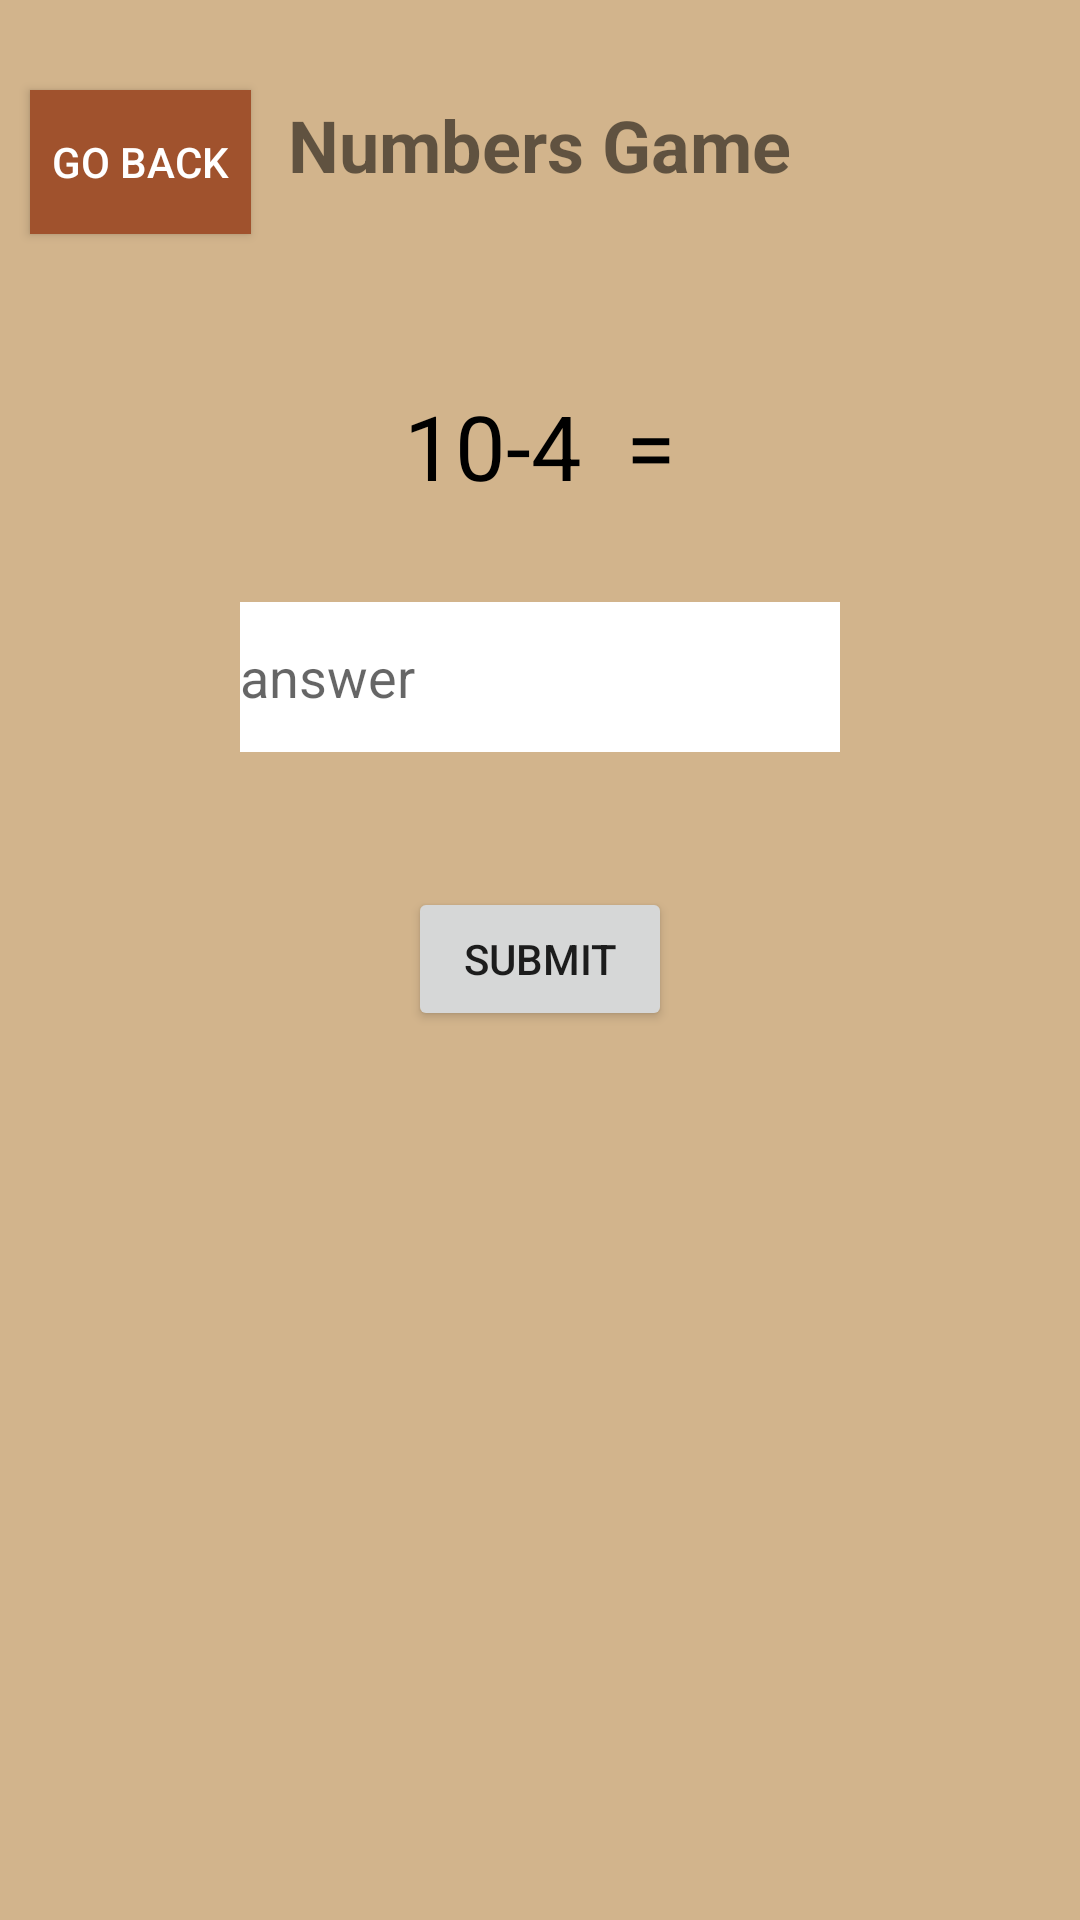

The Android layout XML behind this screen, and the referenced resources:
<!-- AndroidManifest.xml: application theme Theme.MAD_CCP -->
<!-- res/layout/activity_number_game2.xml -->
<RelativeLayout xmlns:android="http://schemas.android.com/apk/res/android"
    android:layout_width="match_parent"
    android:layout_height="match_parent"
    android:background="#D2B48C">

    <Button
        android:id="@+id/BackButton"
        android:layout_width="match_parent"
        android:layout_height="wrap_content"
        android:text="Go Back"
        android:background="#A0522D"
        android:textColor="#FFFFFF"
        android:layout_alignRight="@id/numbersgameTitle2"
        android:layout_marginStart="10dp"
        android:layout_marginEnd="180dp"
        android:layout_marginTop="30dp"
        android:layout_toLeftOf="@id/numbersgameTitle2"/>

    <TextView
        android:id="@+id/numbersgameTitle2"
        android:layout_width="wrap_content"
        android:layout_height="wrap_content"
        android:text="Numbers Game"
        android:textSize="24dp"
        android:textStyle="bold"
        android:layout_centerHorizontal="true"
        android:layout_marginTop="32dp"
        android:layout_marginLeft="50dp"/>

    <TextView
        android:id="@+id/mathProblemText2"
        android:layout_width="wrap_content"
        android:layout_height="wrap_content"
        android:text="10-4  ="
        android:textSize="30dp"
        android:textColor="#000000"
        android:typeface="sans"
        android:textStyle="normal"
        android:layout_below="@id/numbersgameTitle2"
        android:layout_centerHorizontal="true"
        android:layout_marginTop="64dp"/>

    <EditText
        android:id="@+id/answerNumInputField2"
        android:layout_width="200dp"
        android:layout_height="50dp"
        android:layout_below="@id/mathProblemText2"
        android:layout_centerHorizontal="true"
        android:hint="answer"
        android:textColor="@color/black"
        android:background="@color/white"
        android:layout_marginTop="32dp"
        android:layout_marginStart="16dp"
        android:layout_marginEnd="16dp"/>

    <Button
        android:id="@+id/submitButton2"
        android:layout_width="wrap_content"
        android:layout_height="wrap_content"
        android:text="Submit"
        android:layout_below="@id/answerNumInputField2"
        android:layout_marginTop="45dp"
        android:layout_centerHorizontal="true"/>


</RelativeLayout>
<!-- resources referenced by this layout -->
<resources>
  <style name="Theme.MAD_CCP" parent="Theme.MaterialComponents.DayNight.DarkActionBar">
          
          <item name="colorPrimary">@color/purple_500</item>
          <item name="colorPrimaryVariant">@color/purple_700</item>
          <item name="colorOnPrimary">@color/white</item>
          
          <item name="colorSecondary">@color/teal_200</item>
          <item name="colorSecondaryVariant">@color/teal_700</item>
          <item name="colorOnSecondary">@color/black</item>
          
          <item name="android:statusBarColor">?attr/colorPrimaryVariant</item>
          
      </style>
  <!-- not gathered from this repository: default colours our renderer supplied (Android Studio template values) -->
  <color name="purple_500">#FF6200EE</color>
  <color name="purple_700">#FF3700B3</color>
  <color name="teal_200">#FF03DAC5</color>
  <color name="teal_700">#FF018786</color>
  <color name="black">#FF000000</color>
  <color name="white">#FFFFFFFF</color>
</resources>
